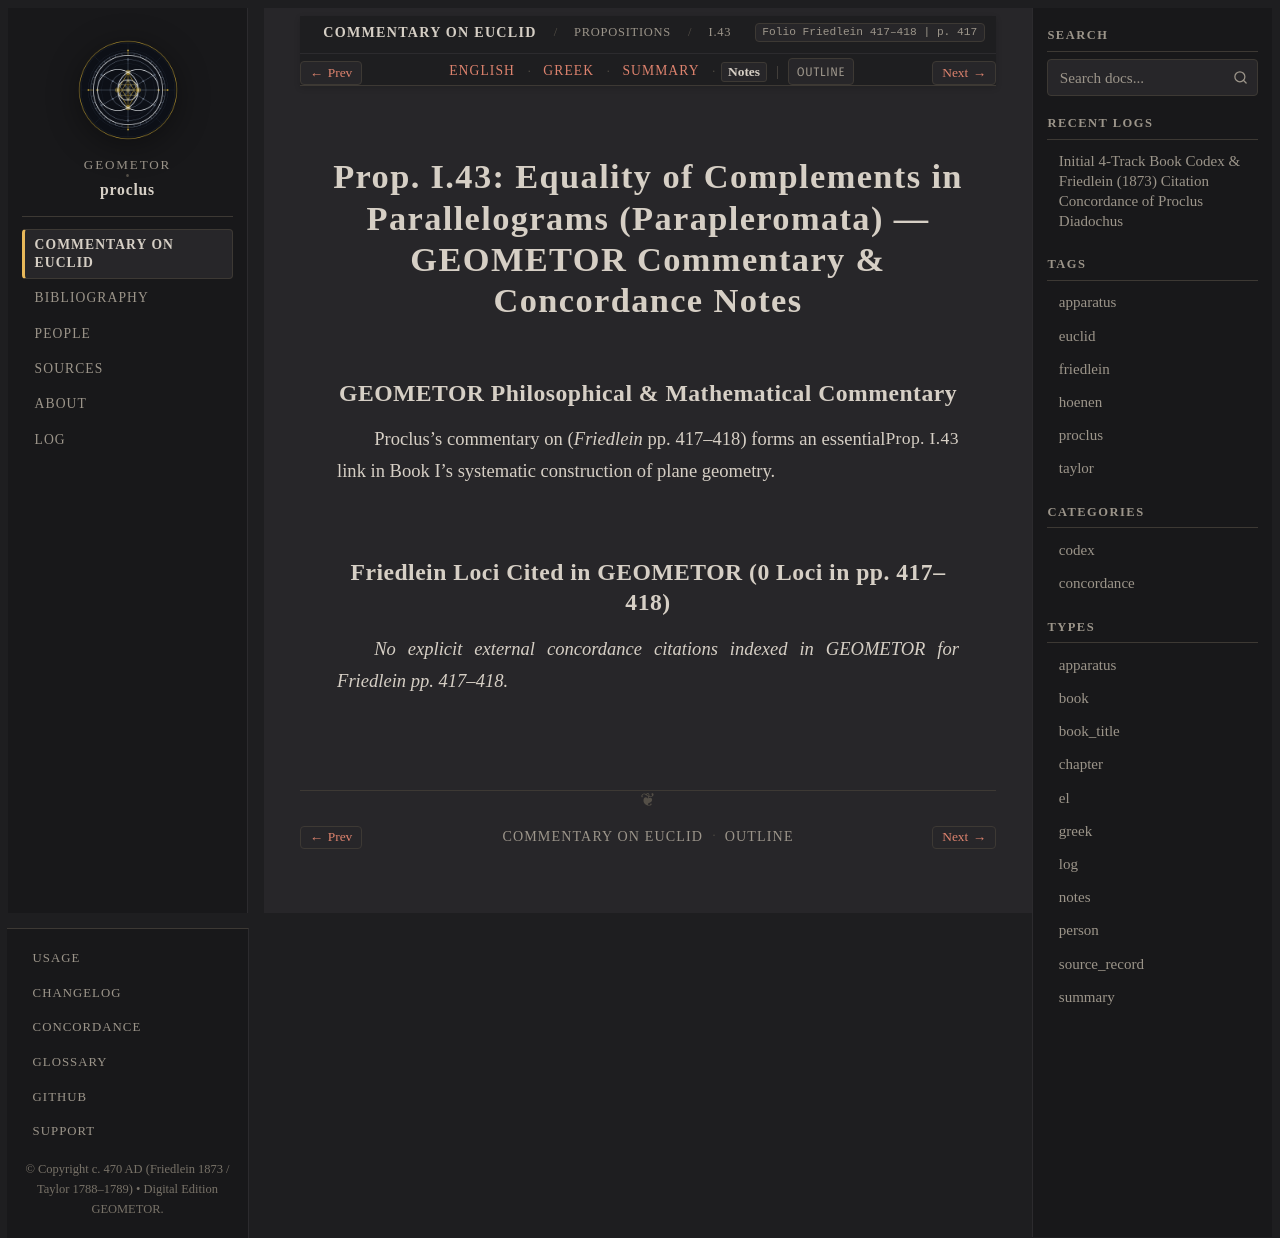

repository: geometor/proclus · page: in_euclidem/propositions/43/notes.html · generator: sphinx

:order: 43
:layout: book
:canonical_id: I.43
:breadcrumb_title: I.43
:folio: Friedlein 417–418
:book: Book I: Propositions
:type: notes
:tracks: English: index | Greek: greek | Summary: summary | Notes: notes

Prop. I.43: Equality of Complements in Parallelograms (Parapleromata) — GEOMETOR Commentary & Concordance Notes
===============================================================================================================

GEOMETOR Philosophical & Mathematical Commentary
------------------------------------------------

Proclus's commentary on :just:`Prop. I.43 <I.43>` (*Friedlein* pp. 417–418) forms an essential link in Book I's systematic construction of plane geometry.

Friedlein Loci Cited in GEOMETOR (0 Loci in pp. 417–418)
-------------------------------------------------------------------------

*No explicit external concordance citations indexed in GEOMETOR for Friedlein pp. 417–418.*
